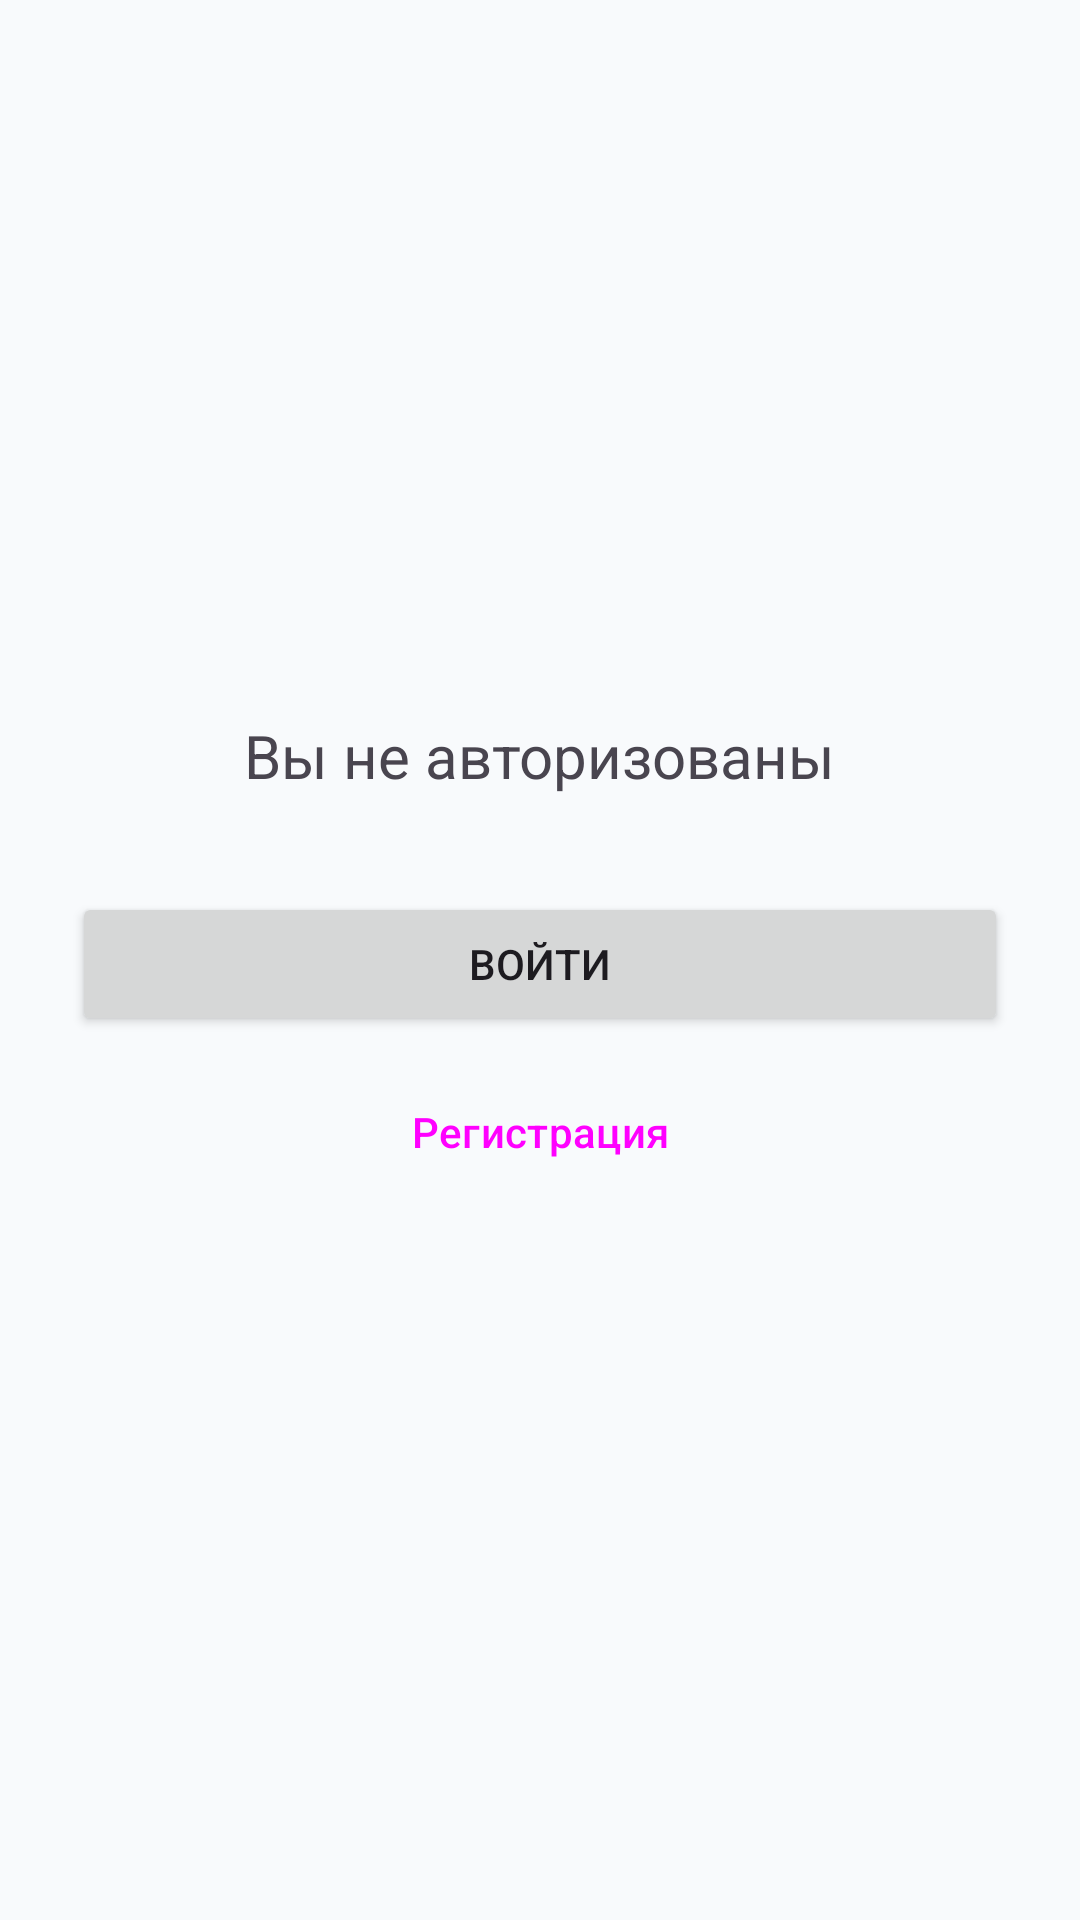

This screen was rendered from an Android layout file. Write that file and the resources it references.
<!-- AndroidManifest.xml: application theme Theme.LostFound -->
<!-- res/layout/fragment_profile.xml -->
<?xml version="1.0" encoding="utf-8"?>
<FrameLayout xmlns:android="http://schemas.android.com/apk/res/android"
    android:layout_width="match_parent"
    android:layout_height="match_parent">

    
    <LinearLayout
        android:id="@+id/layoutGuest"
        android:layout_width="match_parent"
        android:layout_height="match_parent"
        android:gravity="center"
        android:orientation="vertical"
        android:padding="24dp"
        android:visibility="visible">

        <TextView
            android:layout_width="wrap_content"
            android:layout_height="wrap_content"
            android:layout_marginBottom="32dp"
            android:text="@string/name_NotRegister"
            android:textSize="20sp" />

        <Button
            android:id="@+id/btnSignIn"
            android:layout_width="match_parent"
            android:layout_height="wrap_content"
            android:text="@string/name_Enter" />

        <Button
            android:id="@+id/btnSignUp"
            style="@style/Widget.Material3.Button.OutlinedButton"
            android:layout_width="match_parent"
            android:layout_height="wrap_content"
            android:layout_marginTop="8dp"
            android:text="@string/name_registration" />
    </LinearLayout>

    
    <LinearLayout
        android:id="@+id/layoutUser"
        android:layout_width="match_parent"
        android:layout_height="match_parent"
        android:orientation="vertical"
        android:visibility="gone">

        <androidx.fragment.app.FragmentContainerView
            android:id="@+id/user_container"
            android:name="com.q17pd.lostfound.UserFragment"
            android:layout_width="match_parent"
            android:layout_height="0dp"
            android:layout_weight="1" />

        <Button
            android:id="@+id/btnLogout"
            style="@style/Widget.Material3.Button.TextButton"
            android:layout_width="match_parent"
            android:layout_height="wrap_content"
            android:layout_margin="16dp"
            android:text="@string/name_Exit" />
    </LinearLayout>
</FrameLayout>
<!-- resources referenced by this layout -->
<resources>
  <string name="name_Enter">Войти</string>
  <string name="name_Exit">Выйти</string>
  <string name="name_NotRegister">Вы не авторизованы</string>
  <string name="name_registration">Регистрация</string>
  <style name="Theme.LostFound" parent="Base.Theme.LostFound" />
  <style name="Base.Theme.LostFound" parent="Theme.Material3.DayNight.NoActionBar">
          <item name="colorPrimary">@color/cyan_base</item>
          <item name="colorOnPrimary">@color/text_primary_L</item>
          <item name="colorSecondary">@color/cyan_base</item>
          <item name="colorOnSecondary">@color/text_primary_L</item>
  
          <item name="android:colorBackground">@color/background_L</item>
          <item name="colorOnBackground">@color/text_primary_L</item>
          <item name="colorSurface">@color/kartochki_L</item>
          <item name="colorOnSurface">@color/text_primary_L</item>
          <item name="colorOnSurfaceVariant">@color/text_NonPrimary_L</item>
  
          <item name="colorOutline">@color/text_NonPrimary_L</item>
          <item name="colorOutlineVariant">@color/border_L</item>
          <item name="colorSurfaceVariant">@color/border_L</item>
      </style>
  <color name="cyan_base">#4FD1C5</color>
  <color name="text_primary_L">#0F172A</color>
  <color name="background_L"> #F8FAFC</color>
  <color name="kartochki_L">#FFFFFF</color>
  <color name="text_NonPrimary_L">#64748B</color>
  <color name="border_L">#E2E8F0</color>
</resources>
